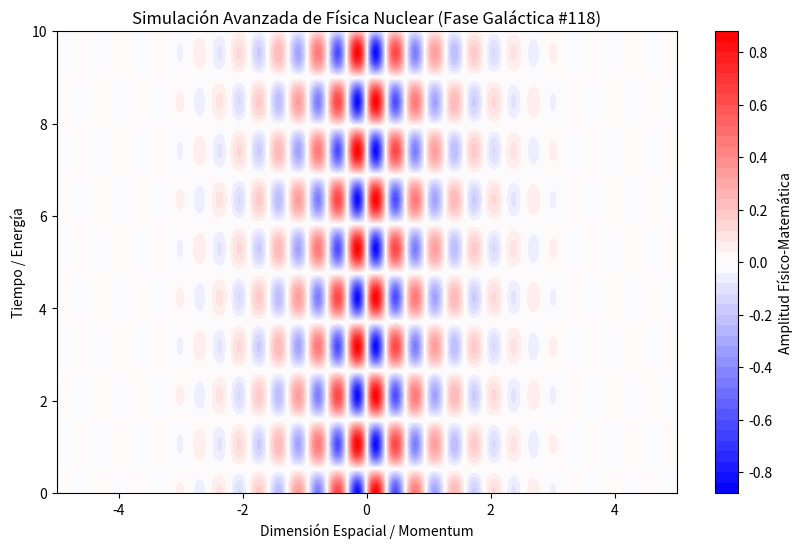

This figure's Python source:
%matplotlib inline
# Simulación Galáctica: Física Nuclear - Variante 118
import numpy as np
import matplotlib.pyplot as plt

# Parámetros Físicos Aleatorios
param_1 = 9.89
param_2 = 2.966
param_3 = 0.999

t = np.linspace(0, 10, 500)
x = np.linspace(-5, 5, 500)
X, T = np.meshgrid(x, t)

# Ecuación Base (Avanzada)
Z = np.sin(X * param_1) * np.cos(T * param_2) * np.exp(-np.abs(X) * param_3)

plt.figure(figsize=(10, 6))
plt.contourf(X, T, Z, 50, cmap='bwr')
plt.colorbar(label='Amplitud Físico-Matemática')
plt.title(r'Simulación Avanzada de Física Nuclear (Fase Galáctica #118)')
plt.xlabel('Dimensión Espacial / Momentum')
plt.ylabel('Tiempo / Energía')
plt.show()
